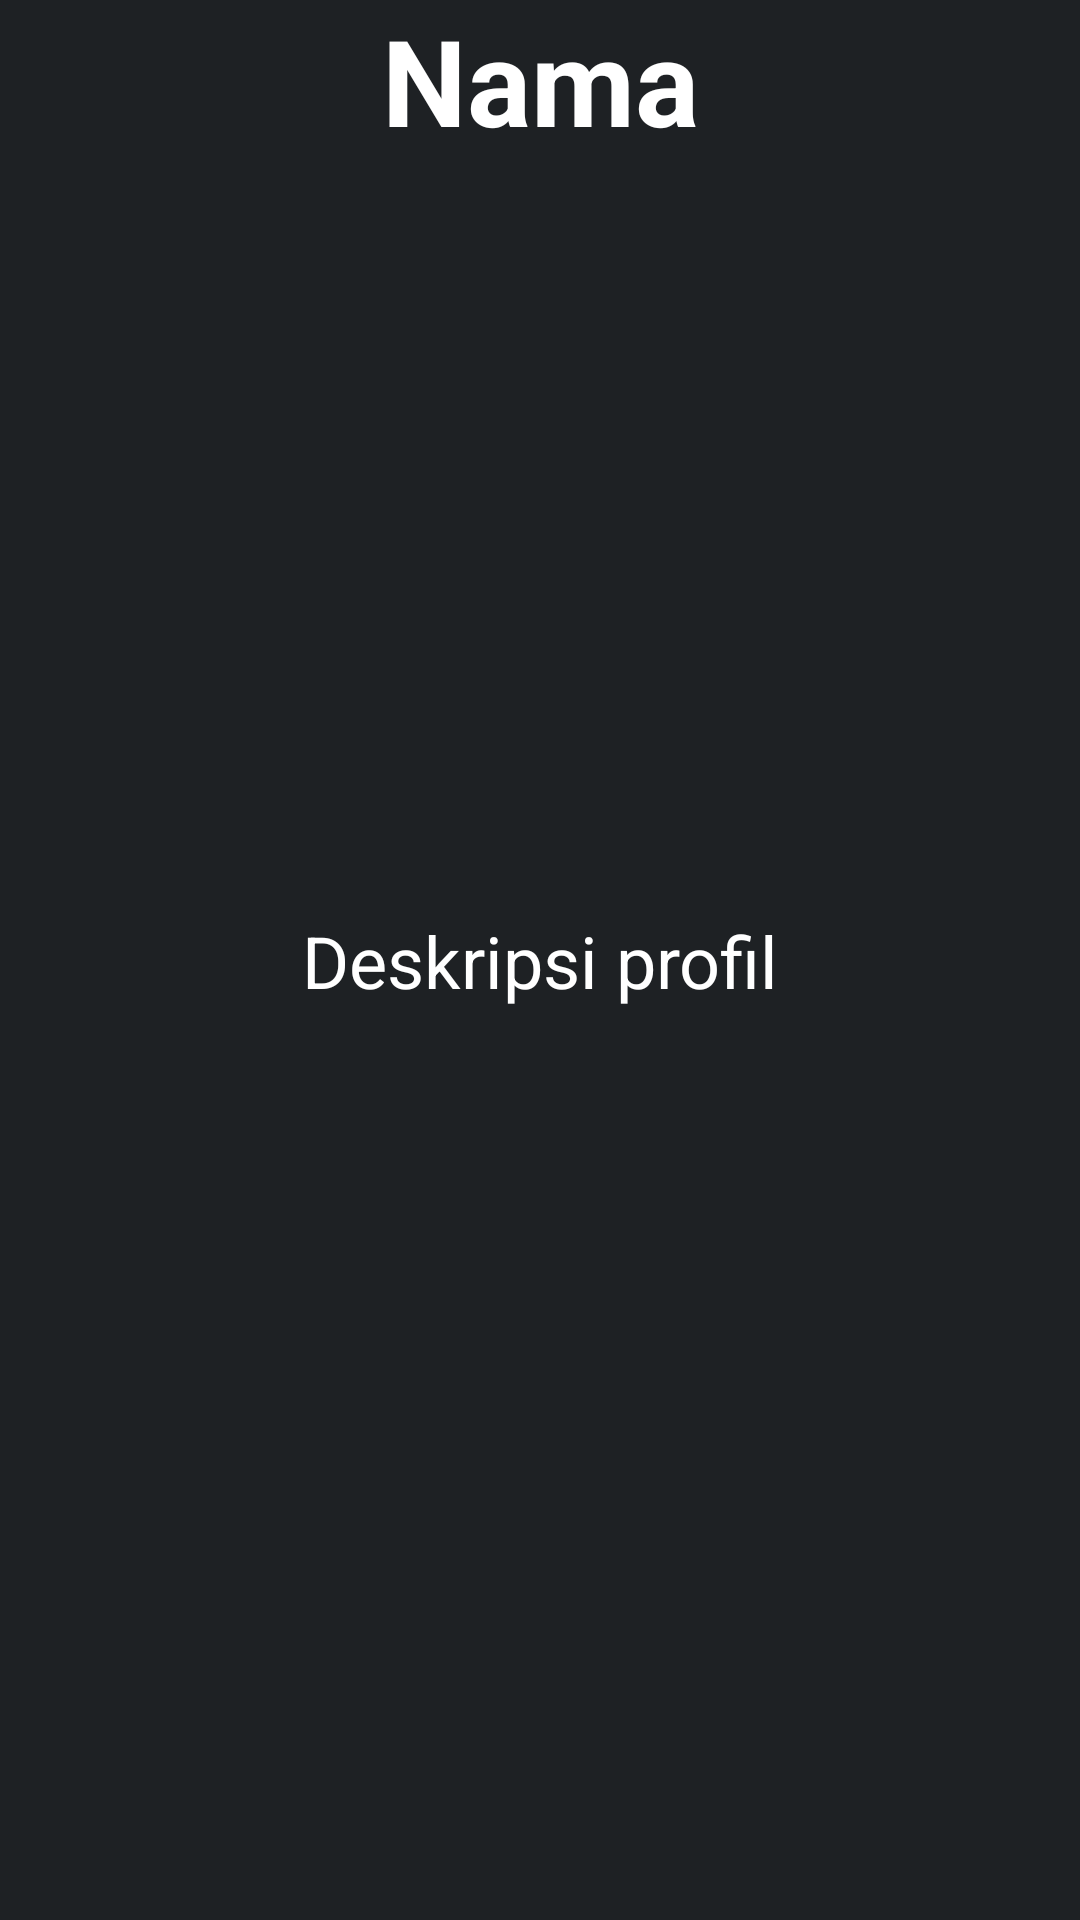

Write the Android layout XML for this screen, with the resource values it uses.
<!-- AndroidManifest.xml: application theme Theme.UTS_Praktikum_Mobile -->
<!-- res/layout/activity_notes_detail.xml -->
<?xml version="1.0" encoding="utf-8"?>
<androidx.constraintlayout.widget.ConstraintLayout xmlns:android="http://schemas.android.com/apk/res/android"
    android:layout_width="match_parent"
    android:layout_height="match_parent"
    android:layout_gravity="center"
    xmlns:app="http://schemas.android.com/apk/res-auto"
    android:background="@color/gray">

    <ImageView
        android:id="@+id/img_notes_photo"
        android:layout_width="0sp"
        android:layout_height="0sp"
        app:layout_constraintStart_toStartOf="parent"
        app:layout_constraintBottom_toTopOf="@+id/tv_notes_name"/>
    <TextView
        android:id="@+id/tv_notes_name"
        android:layout_width="wrap_content"
        android:layout_height="wrap_content"
        android:text="Nama"
        android:textSize="40dp"
        android:textStyle="bold"
        android:textColor="@color/white"
        app:layout_constraintEnd_toEndOf="parent"
        app:layout_constraintStart_toStartOf="parent"
        app:layout_constraintTop_toBottomOf="@+id/img_notes_photo"
        app:layout_constraintBottom_toTopOf="@+id/tv_notes_description" />
    <TextView
        android:id="@+id/tv_notes_description"
        android:layout_width="wrap_content"
        android:layout_height="wrap_content"
        android:text="Deskripsi profil"
        android:textSize="24sp"
        android:maxLines="10"
        android:textColor="@color/white"
        android:justificationMode="inter_word"
        app:layout_constraintTop_toTopOf="parent"
        app:layout_constraintBottom_toBottomOf="parent"
        app:layout_constraintStart_toStartOf="parent"
        app:layout_constraintEnd_toEndOf="parent"/>

</androidx.constraintlayout.widget.ConstraintLayout>
<!-- resources referenced by this layout -->
<resources>
  <color name="gray">#1e2124</color>
  <color name="white">#FFFFFFFF</color>
  <style name="Theme.UTS_Praktikum_Mobile" parent="Base.Theme.UTS_Praktikum_Mobile" />
  <style name="Base.Theme.UTS_Praktikum_Mobile" parent="Theme.Material3.DayNight.NoActionBar">
          
          <item name="colorPrimary">@color/gray</item>
      </style>
</resources>
